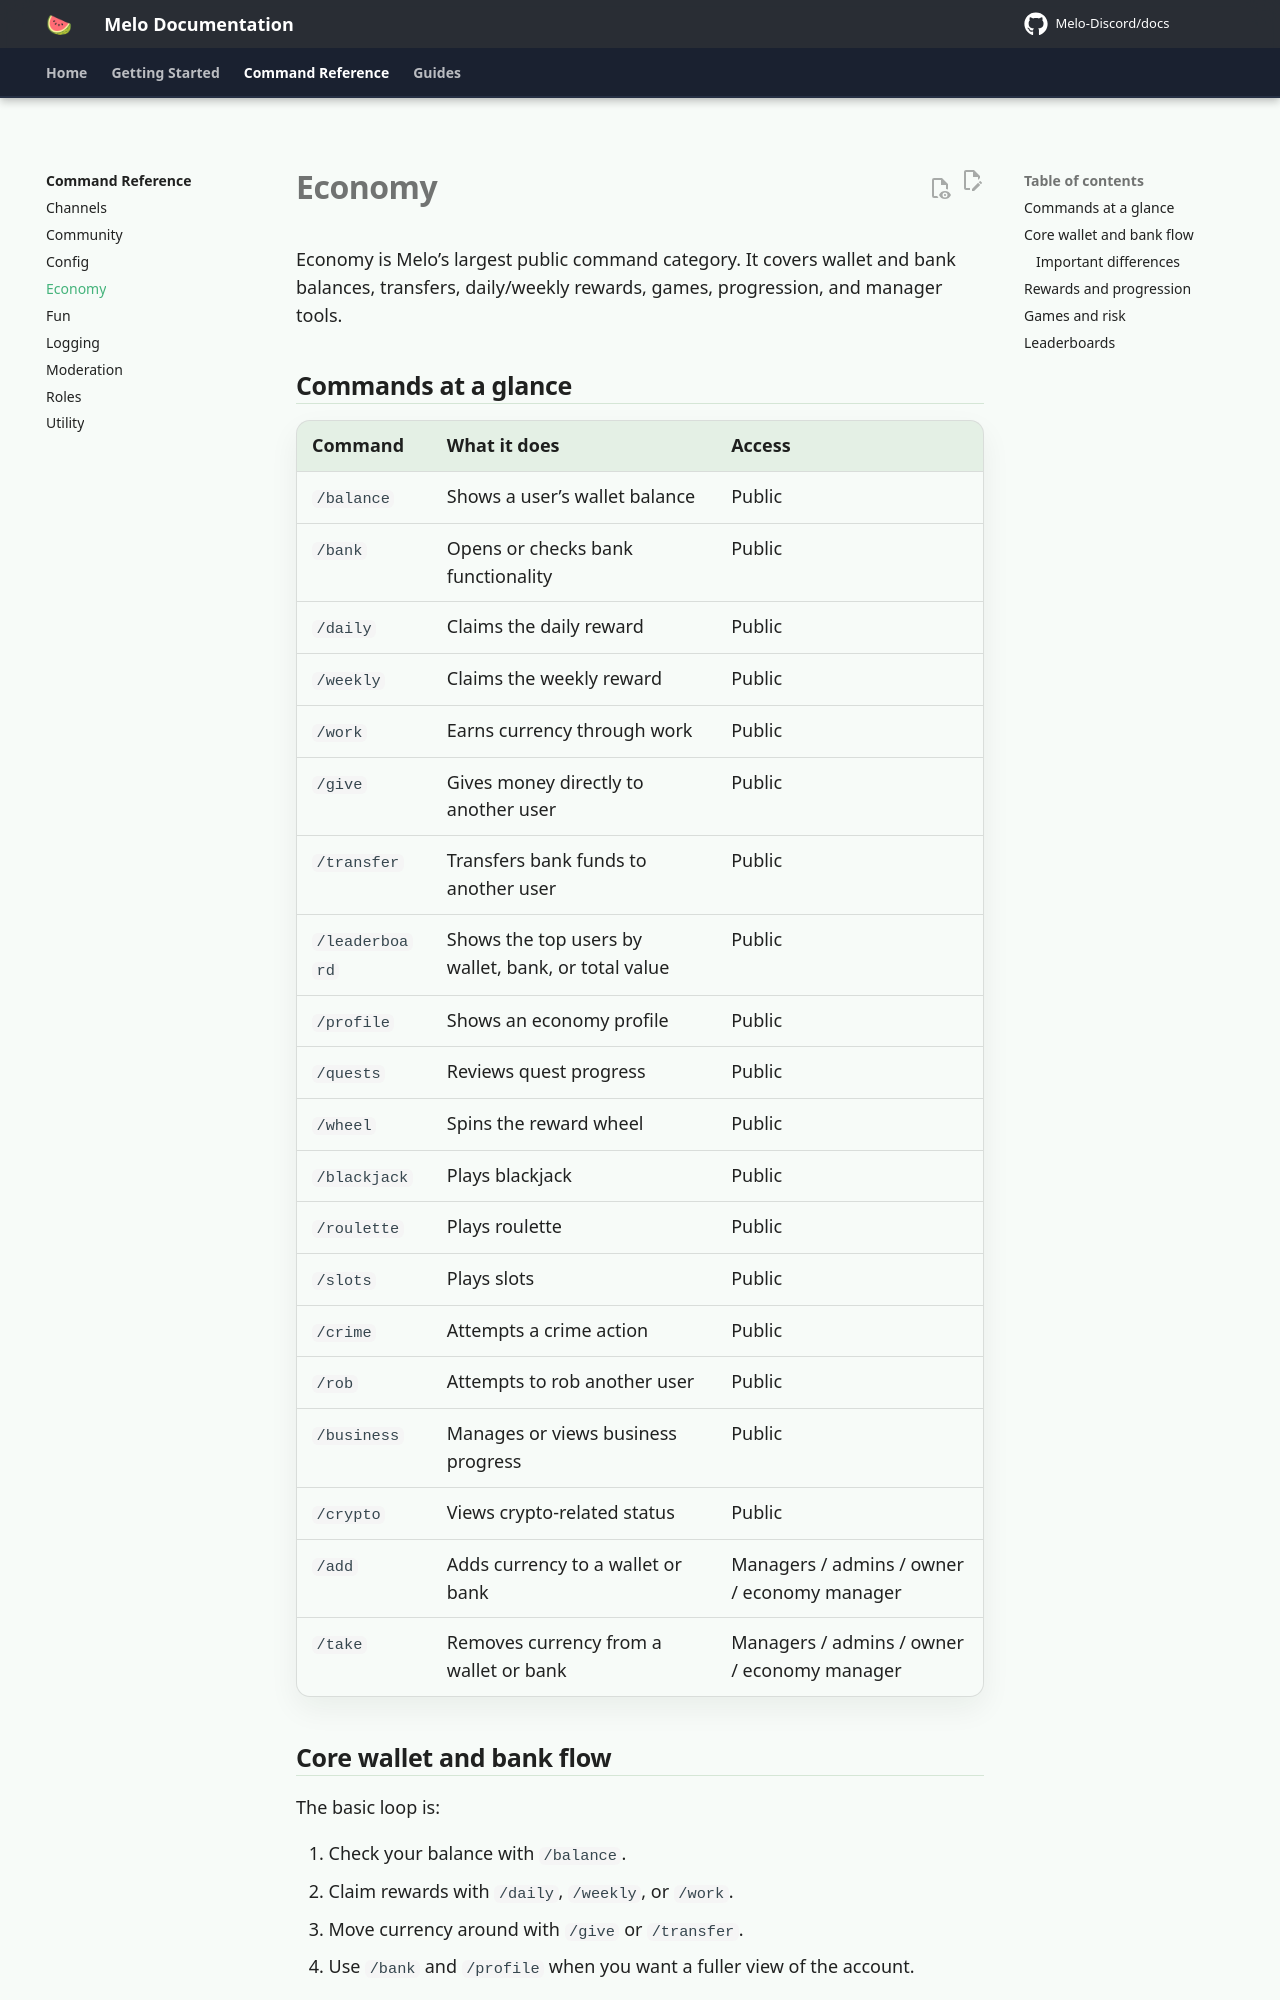

repository: Melo-Discord/docs · page: commands/economy/index.html · generator: mkdocs

# Economy

Economy is Melo’s largest public command category. It covers wallet and bank balances, transfers, daily/weekly rewards, games, progression, and manager tools.

## Commands at a glance

| Command | What it does | Access |
|---|---|---|
| `/balance` | Shows a user’s wallet balance | Public |
| `/bank` | Opens or checks bank functionality | Public |
| `/daily` | Claims the daily reward | Public |
| `/weekly` | Claims the weekly reward | Public |
| `/work` | Earns currency through work | Public |
| `/give` | Gives money directly to another user | Public |
| `/transfer` | Transfers bank funds to another user | Public |
| `/leaderboard` | Shows the top users by wallet, bank, or total value | Public |
| `/profile` | Shows an economy profile | Public |
| `/quests` | Reviews quest progress | Public |
| `/wheel` | Spins the reward wheel | Public |
| `/blackjack` | Plays blackjack | Public |
| `/roulette` | Plays roulette | Public |
| `/slots` | Plays slots | Public |
| `/crime` | Attempts a crime action | Public |
| `/rob` | Attempts to rob another user | Public |
| `/business` | Manages or views business progress | Public |
| `/crypto` | Views crypto-related status | Public |
| `/add` | Adds currency to a wallet or bank | Managers / admins / owner / economy manager |
| `/take` | Removes currency from a wallet or bank | Managers / admins / owner / economy manager |
